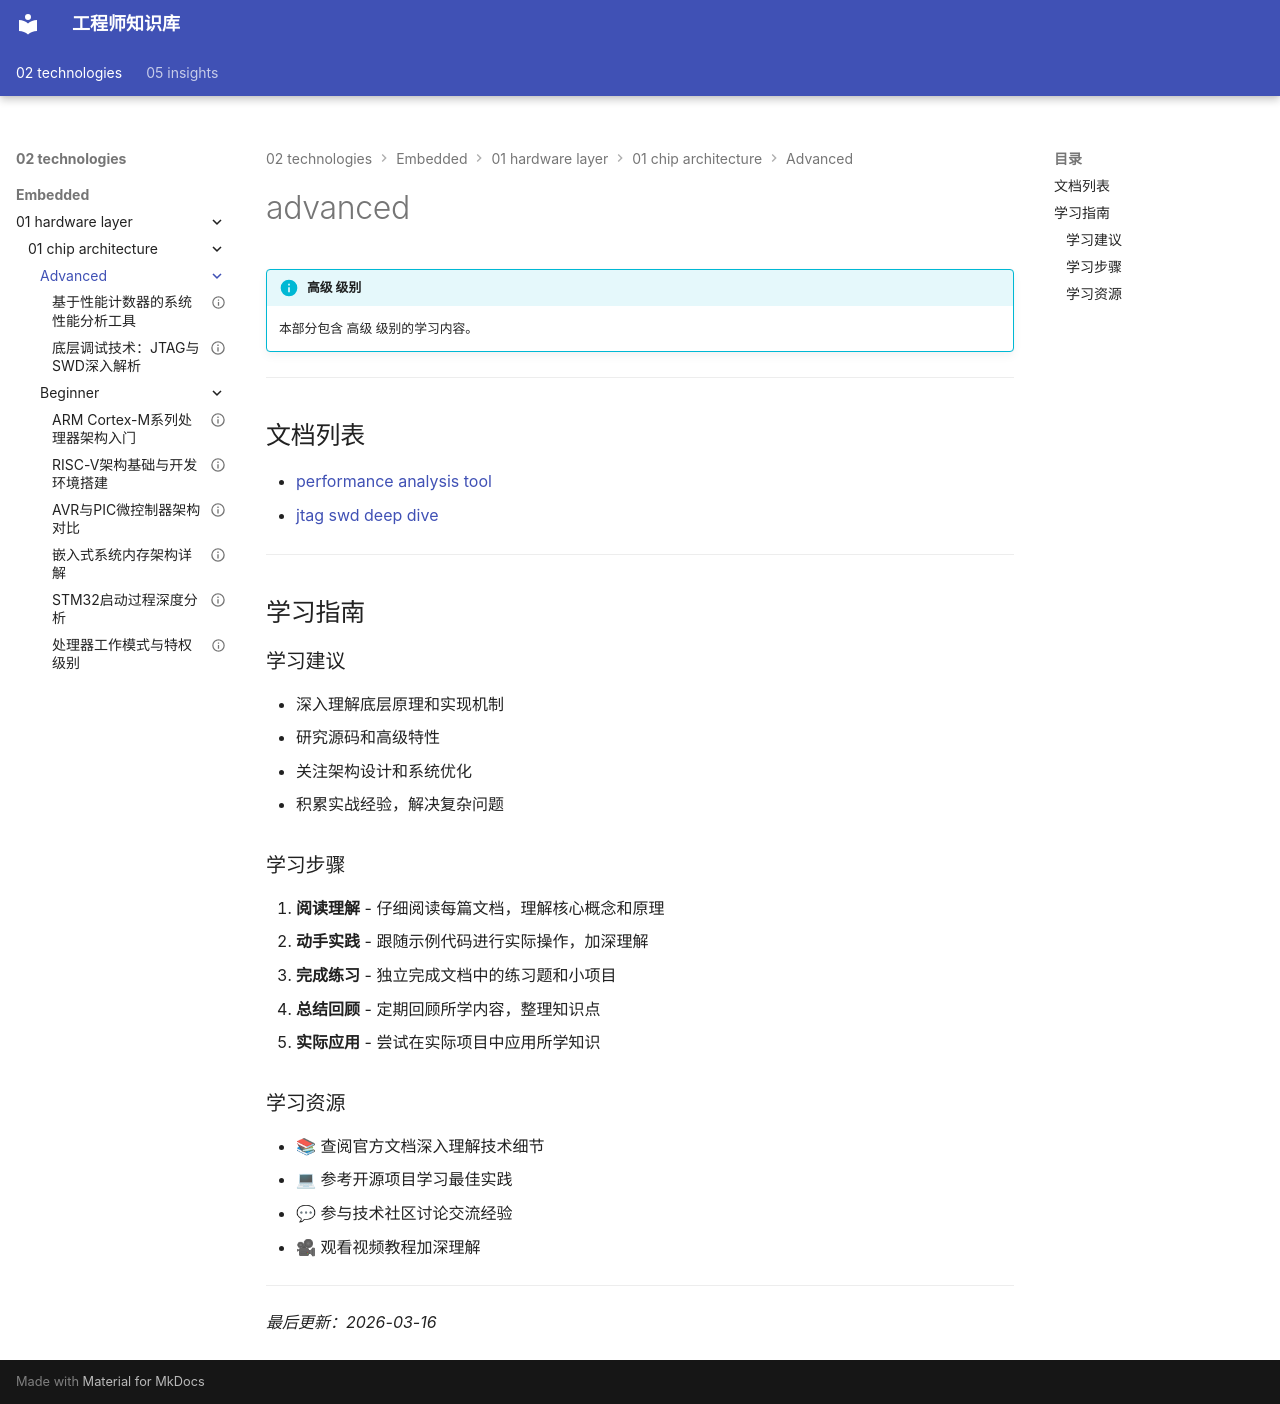

repository: Vuiora/knowledge-os · page: 02-technologies/embedded/01-hardware-layer/01-chip-architecture/advanced/index.html · generator: mkdocs

---
title: advanced
description: 本部分包含 高级 级别的学习内容。
---

# advanced

!!! info "高级 级别"
    本部分包含 高级 级别的学习内容。

---

## 文档列表

- [performance analysis tool](01-performance-analysis-tool.md)
- [jtag swd deep dive](02-jtag-swd-deep-dive.md)

---

## 学习指南

### 学习建议

- 深入理解底层原理和实现机制
- 研究源码和高级特性
- 关注架构设计和系统优化
- 积累实战经验，解决复杂问题

### 学习步骤

1. **阅读理解** - 仔细阅读每篇文档，理解核心概念和原理
2. **动手实践** - 跟随示例代码进行实际操作，加深理解
3. **完成练习** - 独立完成文档中的练习题和小项目
4. **总结回顾** - 定期回顾所学内容，整理知识点
5. **实际应用** - 尝试在实际项目中应用所学知识

### 学习资源

- 📚 查阅官方文档深入理解技术细节
- 💻 参考开源项目学习最佳实践
- 💬 参与技术社区讨论交流经验
- 🎥 观看视频教程加深理解

---

*最后更新：2026-03-16*
